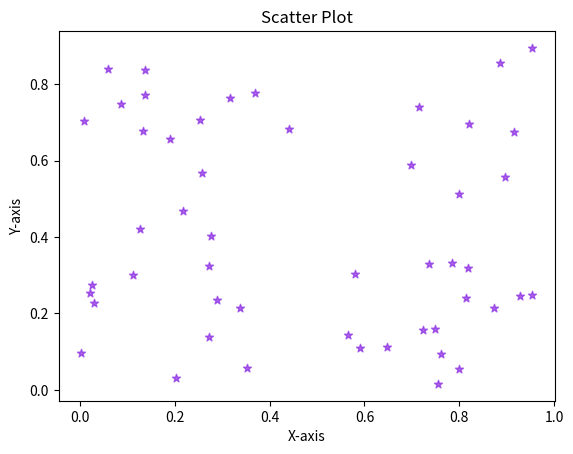

Write the Python code that produced this figure.
# [redacted]
import matplotlib.pyplot as plt
import numpy as np

# Exercise 5: Scatter Plot
x = np.random.rand(50) # 50 random x-values between 0 and 1
y = np.random.rand(50) # 50 random y-values between 0 and 1

# Plot a scatter plot using the data.
# -Add labels for the x-axis and y-axis.
# -Add a title to the plot.
plt.figure("Exercise 5: Scatter Plot")
plt.scatter(x,y,color="blueviolet",marker="*",alpha=0.7)
plt.xlabel("X-axis")
plt.ylabel("Y-axis")
plt.title("Scatter Plot")
plt.show()